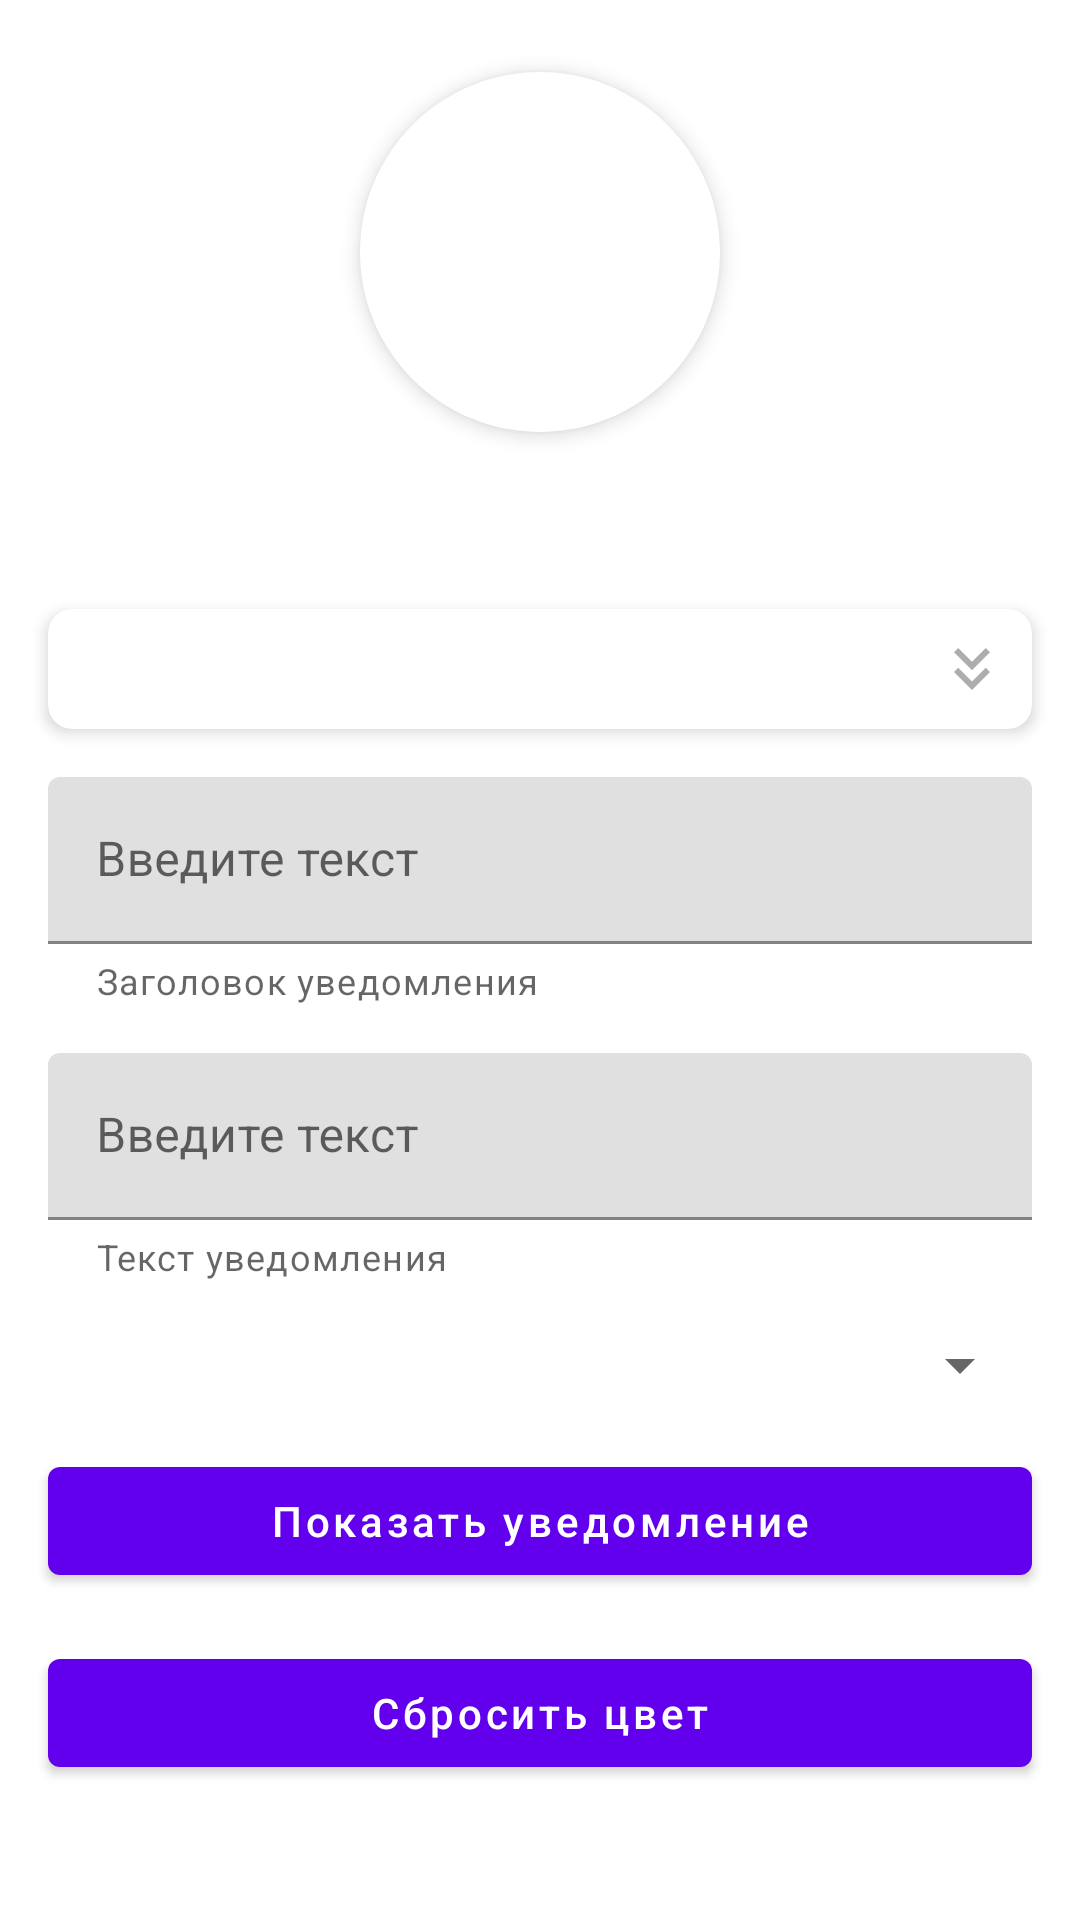

This screen was rendered from an Android layout file. Write that file and the resources it references.
<!-- AndroidManifest.xml: application theme Theme.ITIS_Android_Inception_24 -->
<!-- res/layout/fragment_profile.xml -->
<?xml version="1.0" encoding="utf-8"?>
<androidx.constraintlayout.widget.ConstraintLayout xmlns:android="http://schemas.android.com/apk/res/android"
    xmlns:app="http://schemas.android.com/apk/res-auto"
    android:layout_width="match_parent"
    android:layout_height="match_parent">

    <androidx.cardview.widget.CardView
        android:id="@+id/circular_container"
        android:layout_width="wrap_content"
        android:layout_height="wrap_content"
        android:layout_marginHorizontal="24dp"
        android:layout_marginTop="24dp"
        app:cardCornerRadius="60dp"
        app:cardElevation="4dp"
        app:layout_constraintEnd_toEndOf="parent"
        app:layout_constraintStart_toStartOf="parent"
        app:layout_constraintTop_toTopOf="parent">

        <ImageView
            android:id="@+id/profile_logo_iv"
            android:layout_width="120dp"
            android:layout_height="120dp"
            android:contentDescription="@null"
            android:foreground="?attr/selectableItemBackgroundBorderless"
            android:scaleType="centerCrop"
            android:src="@color/white"
            app:layout_constraintEnd_toEndOf="parent"
            app:layout_constraintStart_toStartOf="parent"
            app:layout_constraintTop_toTopOf="parent" />

    </androidx.cardview.widget.CardView>

    <ImageView
        android:id="@+id/cancel_btn"
        android:layout_width="24dp"
        android:layout_height="24dp"
        android:layout_margin="5dp"
        android:contentDescription="@null"
        android:elevation="4dp"
        android:src="@drawable/ic_cancel_light_green"
        android:visibility="gone"
        app:layout_constraintEnd_toEndOf="@id/circular_container"
        app:layout_constraintTop_toTopOf="@id/circular_container" />

    <TextView
        android:id="@+id/sample_tv"
        android:layout_width="match_parent"
        android:layout_height="wrap_content"
        android:layout_margin="16dp"
        android:textSize="20sp"
        app:layout_constraintEnd_toEndOf="parent"
        app:layout_constraintStart_toStartOf="parent"
        app:layout_constraintTop_toBottomOf="@id/circular_container" />

    <androidx.cardview.widget.CardView
        android:id="@+id/card_view_id"
        android:layout_width="match_parent"
        android:layout_height="wrap_content"
        android:layout_margin="16dp"
        app:cardCornerRadius="8dp"
        app:cardElevation="3dp"
        app:layout_constraintEnd_toEndOf="parent"
        app:layout_constraintStart_toStartOf="parent"
        app:layout_constraintTop_toBottomOf="@id/sample_tv">

        <androidx.constraintlayout.widget.ConstraintLayout
            android:id="@+id/inner_container"
            android:layout_width="match_parent"
            android:layout_height="wrap_content">

            <ImageView
                android:id="@+id/expand_btn"
                android:layout_width="24dp"
                android:layout_height="24dp"
                android:layout_margin="8dp"
                android:contentDescription="@null"
                android:foreground="?attr/selectableItemBackgroundBorderless"
                android:src="@drawable/ic_double_arrow_gray"
                app:layout_constraintBottom_toBottomOf="parent"
                app:layout_constraintEnd_toEndOf="parent"
                app:layout_constraintTop_toTopOf="parent" />

            <androidx.recyclerview.widget.RecyclerView
                android:id="@+id/colors_rv"
                android:layout_width="match_parent"
                android:layout_height="80dp"
                android:layout_marginHorizontal="16dp"
                android:layout_marginVertical="8dp"
                android:visibility="gone"
                app:layout_constraintEnd_toEndOf="parent"
                app:layout_constraintStart_toStartOf="parent"
                app:layout_constraintTop_toBottomOf="@id/expand_btn" />

        </androidx.constraintlayout.widget.ConstraintLayout>

    </androidx.cardview.widget.CardView>

    <com.google.android.material.textfield.TextInputLayout
        android:id="@+id/first_et_container"
        android:layout_width="match_parent"
        android:layout_height="wrap_content"
        android:layout_margin="16dp"
        app:helperText="Заголовок уведомления"
        app:layout_constraintEnd_toEndOf="parent"
        app:layout_constraintStart_toStartOf="parent"
        app:layout_constraintTop_toBottomOf="@id/card_view_id">

        <com.google.android.material.textfield.TextInputEditText
            android:id="@+id/first_text_input_et"
            android:layout_width="match_parent"
            android:layout_height="wrap_content"
            android:hint="Введите текст"
            android:imeOptions="actionNext"
            android:inputType="text" />

    </com.google.android.material.textfield.TextInputLayout>

    <com.google.android.material.textfield.TextInputLayout
        android:id="@+id/second_et_container"
        android:layout_width="match_parent"
        android:layout_height="wrap_content"
        android:layout_margin="16dp"
        app:helperText="Текст уведомления"
        app:layout_constraintEnd_toEndOf="parent"
        app:layout_constraintStart_toStartOf="parent"
        app:layout_constraintTop_toBottomOf="@id/first_et_container">

        <com.google.android.material.textfield.TextInputEditText
            android:id="@+id/second_text_input_et"
            android:layout_width="match_parent"
            android:layout_height="wrap_content"
            android:hint="Введите текст"
            android:imeOptions="actionDone"
            android:inputType="text" />

    </com.google.android.material.textfield.TextInputLayout>

    <Spinner
        android:id="@+id/importance_dropdown"
        android:layout_width="match_parent"
        android:layout_height="wrap_content"
        android:layout_margin="16dp"
        app:layout_constraintEnd_toEndOf="parent"
        app:layout_constraintStart_toStartOf="parent"
        app:layout_constraintTop_toBottomOf="@id/second_et_container" />

    <com.google.android.material.button.MaterialButton
        android:id="@+id/show_notification_btn"
        android:layout_width="match_parent"
        android:layout_height="wrap_content"
        android:layout_marginHorizontal="16dp"
        android:layout_marginTop="16dp"
        android:text="Показать уведомление"
        android:textAllCaps="false"
        app:layout_constraintEnd_toEndOf="parent"
        app:layout_constraintStart_toStartOf="parent"
        app:layout_constraintTop_toBottomOf="@id/importance_dropdown" />

    <com.google.android.material.button.MaterialButton
        android:id="@+id/reset_color_btn"
        android:layout_width="match_parent"
        android:layout_height="wrap_content"
        android:layout_margin="16dp"
        android:text="Сбросить цвет"
        android:textAllCaps="false"
        app:layout_constraintEnd_toEndOf="parent"
        app:layout_constraintStart_toStartOf="parent"
        app:layout_constraintTop_toBottomOf="@id/show_notification_btn" />

</androidx.constraintlayout.widget.ConstraintLayout>
<!-- resources referenced by this layout -->
<resources>
  <color name="white">#FFFFFFFF</color>
  <!-- drawable ic_cancel_light_green (drawable) -->
  <vector xmlns:android="http://schemas.android.com/apk/res/android" android:height="24dp" android:tint="#39F8C4" android:viewportHeight="24" android:viewportWidth="24" android:width="24dp">
        
      <path android:fillColor="@android:color/white" android:pathData="M12,2C6.47,2 2,6.47 2,12s4.47,10 10,10 10,-4.47 10,-10S17.53,2 12,2zM17,15.59L15.59,17 12,13.41 8.41,17 7,15.59 10.59,12 7,8.41 8.41,7 12,10.59 15.59,7 17,8.41 13.41,12 17,15.59z"/>
      
  </vector>
  <!-- drawable ic_double_arrow_gray (drawable) -->
  <vector xmlns:android="http://schemas.android.com/apk/res/android" android:height="24dp" android:tint="#ADADAD" android:viewportHeight="24" android:viewportWidth="24" android:width="24dp">
        
      <path android:fillColor="@android:color/white" android:pathData="M18,6.41l-1.41,-1.41l-4.59,4.58l-4.59,-4.58l-1.41,1.41l6,6z"/>
        
      <path android:fillColor="@android:color/white" android:pathData="M18,13l-1.41,-1.41l-4.59,4.58l-4.59,-4.58l-1.41,1.41l6,6z"/>
      
  </vector>
  <style name="Theme.ITIS_Android_Inception_24" parent="Theme.MaterialComponents.DayNight.DarkActionBar">
          
          <item name="colorPrimary">@color/purple_500</item>
          <item name="colorPrimaryVariant">@color/purple_700</item>
          <item name="colorOnPrimary">@color/white</item>
          
          <item name="colorSecondary">@color/teal_200</item>
          <item name="colorSecondaryVariant">@color/teal_700</item>
          <item name="colorOnSecondary">@color/black</item>
          
          <item name="android:statusBarColor">?attr/colorPrimaryVariant</item>
          
      </style>
  <color name="purple_500">#FF6200EE</color>
  <color name="purple_700">#FF3700B3</color>
  <color name="teal_200">#FF03DAC5</color>
  <color name="teal_700">#FF018786</color>
  <color name="black">#FF000000</color>
</resources>
